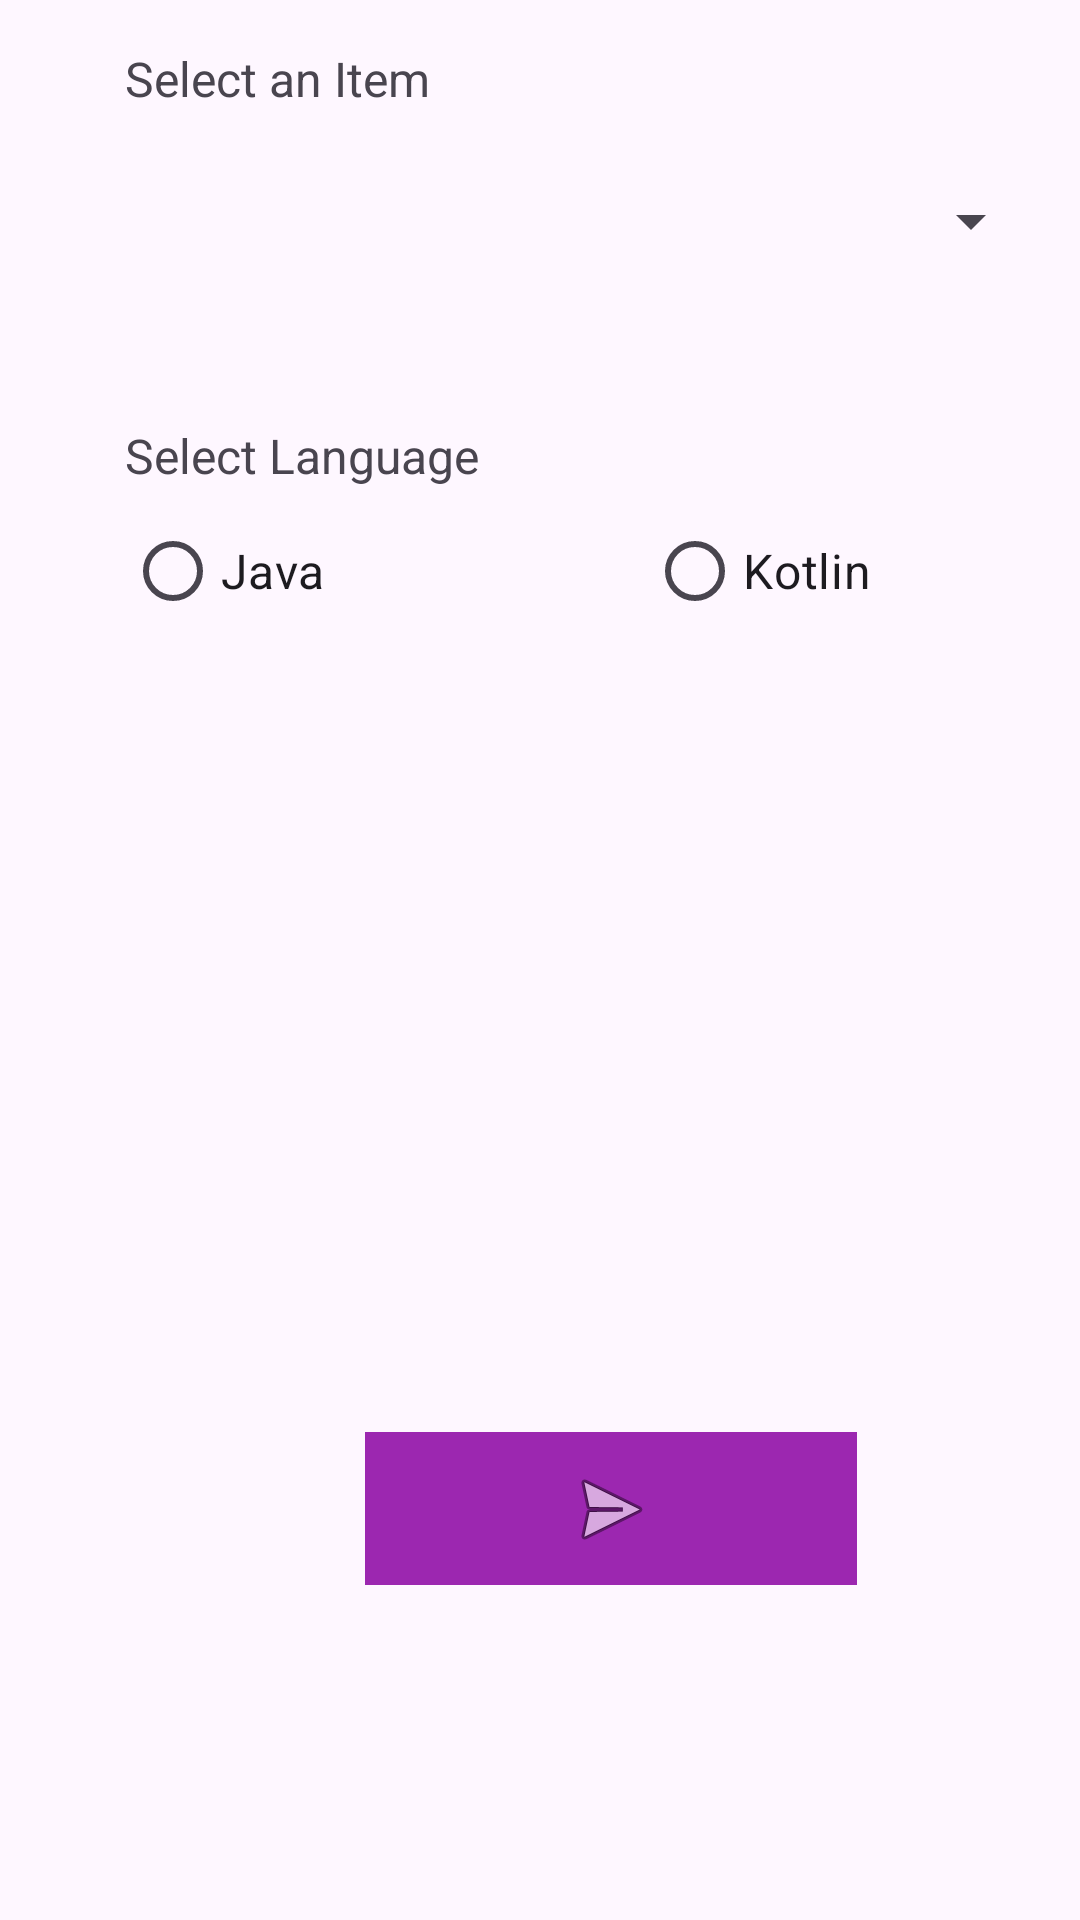

This screen was rendered from an Android layout file. Write that file and the resources it references.
<!-- AndroidManifest.xml: application theme Theme.AndroidAssignment01 -->
<!-- res/layout/activity_home.xml -->
<?xml version="1.0" encoding="utf-8"?>
<androidx.constraintlayout.widget.ConstraintLayout xmlns:android="http://schemas.android.com/apk/res/android"
    xmlns:app="http://schemas.android.com/apk/res-auto"
    xmlns:tools="http://schemas.android.com/tools"
    android:id="@+id/main"
    android:layout_width="match_parent"
    android:layout_height="match_parent"
    tools:context=".HomeActivity">

    <androidx.constraintlayout.widget.ConstraintLayout
        android:layout_width="409dp"
        android:layout_height="729dp"
        app:layout_constraintBottom_toBottomOf="parent"
        app:layout_constraintEnd_toEndOf="parent"
        app:layout_constraintHorizontal_bias="0.0"
        app:layout_constraintStart_toStartOf="parent"
        app:layout_constraintTop_toTopOf="parent"
        app:layout_constraintVertical_bias="1.0">

        <TextView
            android:id="@+id/textView7"
            android:layout_width="wrap_content"
            android:layout_height="wrap_content"
            android:layout_marginTop="36dp"
            android:fontFamily="@font/averia_gruesa_libre"
            android:text="Page 02"
            android:textSize="20sp"
            app:layout_constraintEnd_toEndOf="parent"
            app:layout_constraintStart_toStartOf="parent"
            app:layout_constraintTop_toTopOf="parent" />

        <TextView
            android:id="@+id/textView5"
            android:layout_width="117dp"
            android:layout_height="25dp"
            android:layout_marginTop="104dp"
            android:fontFamily="sans-serif"
            android:text="Select an Item"
            android:textSize="16sp"
            app:layout_constraintEnd_toEndOf="parent"
            app:layout_constraintHorizontal_bias="0.143"
            app:layout_constraintStart_toStartOf="parent"
            app:layout_constraintTop_toTopOf="parent" />

        <Spinner
            android:id="@+id/spinner"
            android:layout_width="306dp"
            android:layout_height="62dp"
            app:layout_constraintBottom_toBottomOf="parent"
            app:layout_constraintEnd_toEndOf="parent"
            app:layout_constraintHorizontal_bias="0.404"
            app:layout_constraintStart_toStartOf="parent"
            app:layout_constraintTop_toTopOf="parent"
            app:layout_constraintVertical_bias="0.197" />

        <RadioButton
            android:id="@+id/radioButton"
            android:layout_width="134dp"
            android:layout_height="50dp"
            android:text="Java"
            android:textSize="16sp"
            app:layout_constraintBottom_toBottomOf="parent"
            app:layout_constraintEnd_toEndOf="parent"
            app:layout_constraintHorizontal_bias="0.152"
            app:layout_constraintStart_toStartOf="parent"
            app:layout_constraintTop_toTopOf="parent"
            app:layout_constraintVertical_bias="0.374" />

        <RadioButton
            android:id="@+id/radioButton2"
            android:layout_width="132dp"
            android:layout_height="50dp"
            android:text="Kotlin"
            android:textSize="16sp"
            app:layout_constraintBottom_toBottomOf="parent"
            app:layout_constraintEnd_toEndOf="parent"
            app:layout_constraintHorizontal_bias="0.779"
            app:layout_constraintStart_toStartOf="parent"
            app:layout_constraintTop_toTopOf="parent"
            app:layout_constraintVertical_bias="0.374" />

        <TextView
            android:id="@+id/textView6"
            android:layout_width="146dp"
            android:layout_height="24dp"
            android:text="Select Language "
            android:textDirection="firstStrongLtr"
            android:textSize="16sp"
            app:layout_constraintBottom_toBottomOf="parent"
            app:layout_constraintEnd_toEndOf="parent"
            app:layout_constraintHorizontal_bias="0.159"
            app:layout_constraintStart_toStartOf="parent"
            app:layout_constraintTop_toTopOf="parent"
            app:layout_constraintVertical_bias="0.326" />

        <ImageButton
            android:id="@+id/imageButton6"
            android:layout_width="164dp"
            android:layout_height="51dp"
            android:layout_marginBottom="112dp"
            android:background="#9C27B0"
            app:layout_constraintBottom_toBottomOf="parent"
            app:layout_constraintEnd_toEndOf="parent"
            app:layout_constraintHorizontal_bias="0.497"
            app:layout_constraintStart_toStartOf="parent"
            app:srcCompat="@android:drawable/ic_menu_send" />

    </androidx.constraintlayout.widget.ConstraintLayout>
</androidx.constraintlayout.widget.ConstraintLayout>
<!-- resources referenced by this layout -->
<resources>
  <style name="Theme.AndroidAssignment01" parent="Base.Theme.AndroidAssignment01" />
  <style name="Base.Theme.AndroidAssignment01" parent="Theme.Material3.DayNight.NoActionBar">
          
          
      </style>
</resources>
